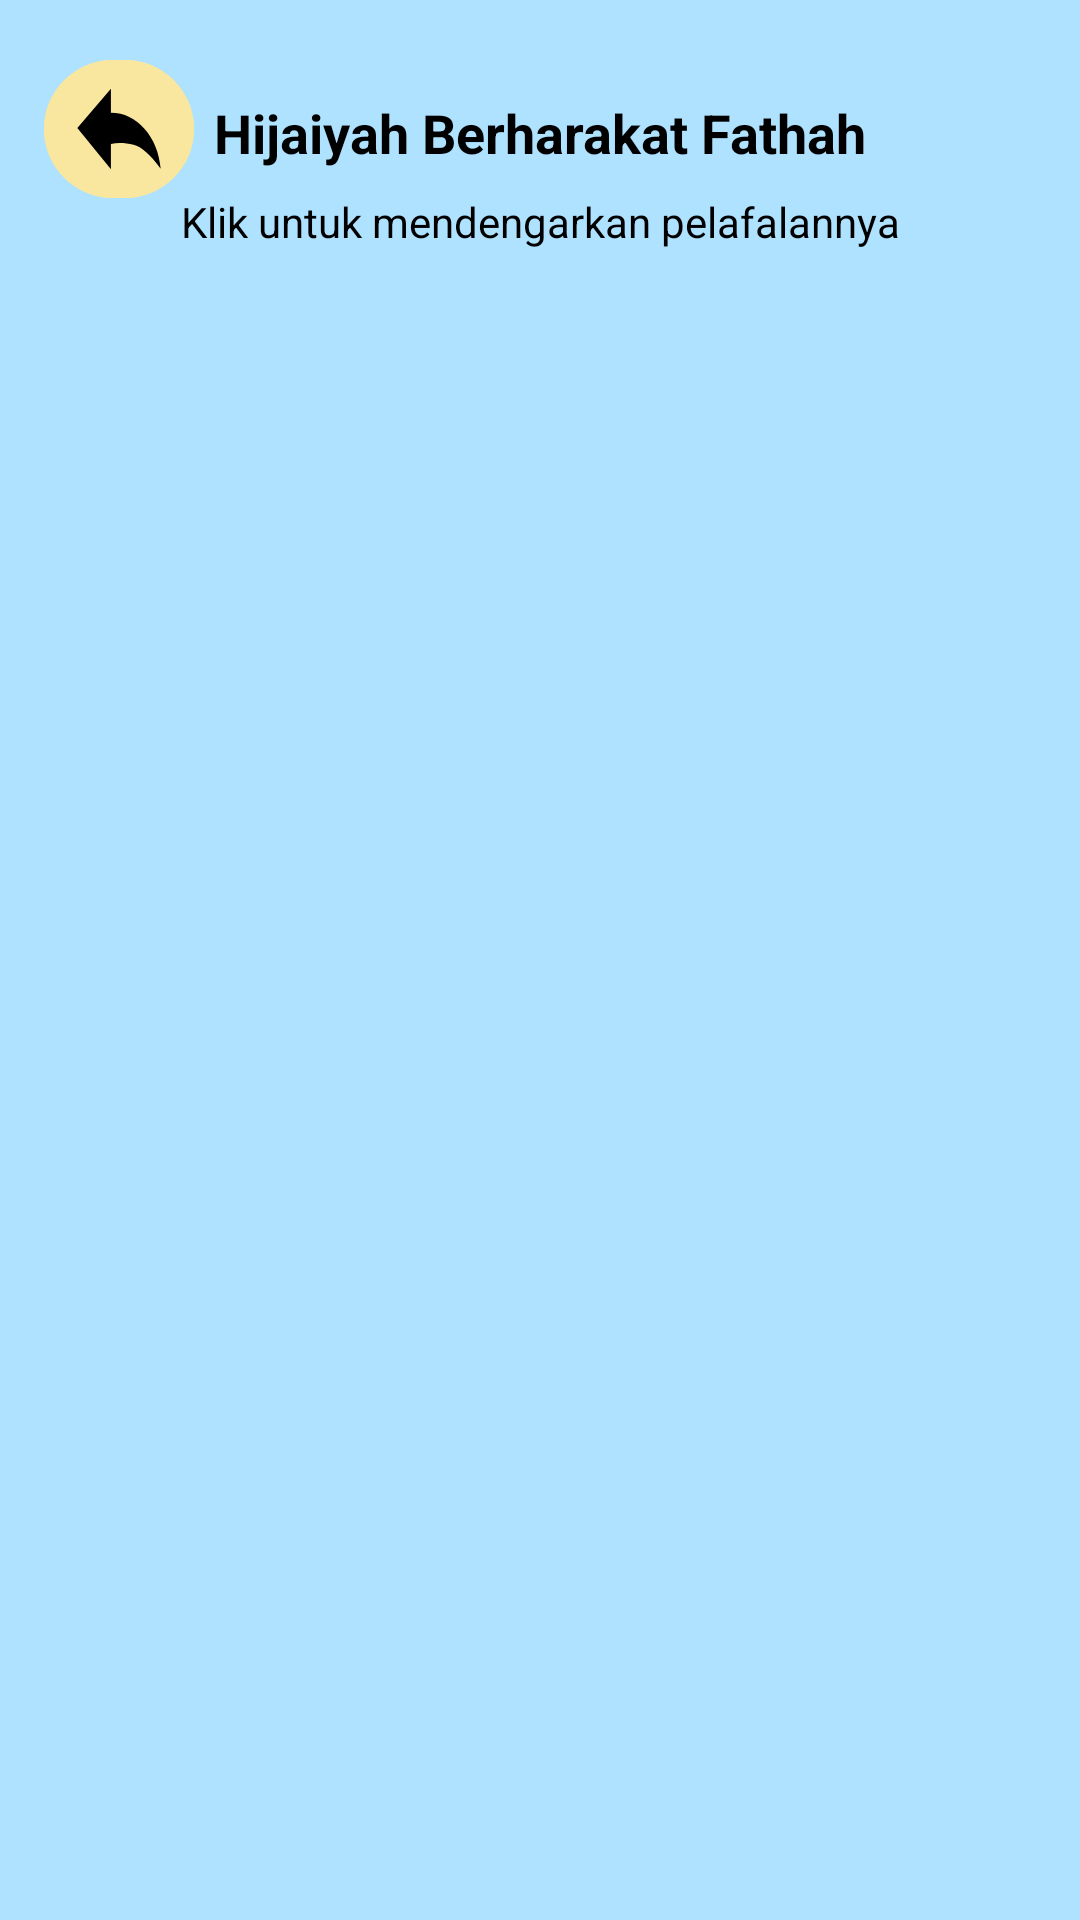

The Android layout XML behind this screen, and the referenced resources:
<!-- AndroidManifest.xml: application theme Theme.HurufHijaiyah -->
<!-- res/layout/activity_belajar.xml -->
<?xml version="1.0" encoding="utf-8"?>
<androidx.constraintlayout.widget.ConstraintLayout xmlns:android="http://schemas.android.com/apk/res/android"
    xmlns:app="http://schemas.android.com/apk/res-auto"
    xmlns:tools="http://schemas.android.com/tools"
    android:id="@+id/main"
    android:layout_width="match_parent"
    android:layout_height="match_parent"
    android:background="@color/blue"
    tools:context=".BelajarActivity">

    <com.google.android.material.button.MaterialButton
        android:id="@+id/btnKembali"
        android:layout_width="50dp"
        android:layout_height="wrap_content"
        android:layout_marginStart="24dp"
        android:layout_marginTop="16dp"
        android:layout_marginEnd="16dp"
        android:backgroundTint="#F9E79F"
        android:paddingVertical="8dp"
        android:paddingStart="10dp"
        app:cornerRadius="25dp"
        app:icon="@drawable/icon_back"
        app:iconGravity="start"
        app:iconPadding="8dp"
        app:iconSize="30dp"
        app:iconTint="@null"
        app:layout_constraintEnd_toStartOf="@+id/title1"
        app:layout_constraintStart_toStartOf="parent"
        app:layout_constraintTop_toTopOf="parent"
        app:rippleColor="#33000000" />

    <TextView
        android:id="@+id/title1"
        android:layout_width="wrap_content"
        android:layout_height="wrap_content"
        android:layout_marginTop="32dp"
        android:text="Hijaiyah Berharakat Fathah"
        android:textColor="@color/black"
        android:textSize="18sp"
        android:textStyle="bold"
        app:layout_constraintEnd_toEndOf="parent"
        app:layout_constraintStart_toStartOf="parent"
        app:layout_constraintTop_toTopOf="parent" />

    <TextView
        android:id="@+id/subtitle"
        android:layout_width="wrap_content"
        android:layout_height="wrap_content"
        android:text="Klik untuk mendengarkan pelafalannya"
        android:textSize="14sp"
        android:textColor="@color/black"
        app:layout_constraintTop_toBottomOf="@id/title1"
        app:layout_constraintStart_toStartOf="parent"
        app:layout_constraintEnd_toEndOf="parent"
        android:layout_marginTop="8dp" />

    <androidx.recyclerview.widget.RecyclerView
        android:id="@+id/rvHuruf"
        android:layout_width="0dp"
        android:layout_height="0dp"
        android:padding="12dp"
        app:layout_constraintTop_toBottomOf="@id/subtitle"
        app:layout_constraintBottom_toBottomOf="parent"
        app:layout_constraintStart_toStartOf="parent"
        app:layout_constraintEnd_toEndOf="parent"
        android:clipToPadding="false" />

</androidx.constraintlayout.widget.ConstraintLayout>
<!-- resources referenced by this layout -->
<resources>
  <color name="black">#FF000000</color>
  <color name="blue">#AEE2FF</color>
  <!-- drawable icon_back (drawable) -->
  <vector xmlns:android="http://schemas.android.com/apk/res/android"
      android:width="27dp"
      android:height="19dp"
      android:viewportWidth="27"
      android:viewportHeight="19">
    <group>
      <clip-path
          android:pathData="M26,17.918C22.942,14.931 20.226,13.237 17.853,12.834C15.479,12.431 13.22,12.37 11.074,12.651V18L1,9.273L11.074,1V6.083C15.042,6.109 18.415,7.247 21.194,9.5C23.972,11.753 25.574,14.559 26,17.918Z"
          android:fillType="evenOdd"/>
      <path
          android:pathData="M28.25,-2.25V21.25H-1.25V-2.25H28.25Z"
          android:strokeWidth="0.5"
          android:fillColor="#000000"
          android:strokeColor="#000000"/>
    </group>
  </vector>
  <style name="Theme.HurufHijaiyah" parent="Base.Theme.HurufHijaiyah" />
  <style name="Base.Theme.HurufHijaiyah" parent="Theme.Material3.DayNight.NoActionBar">
          
          
      </style>
</resources>
